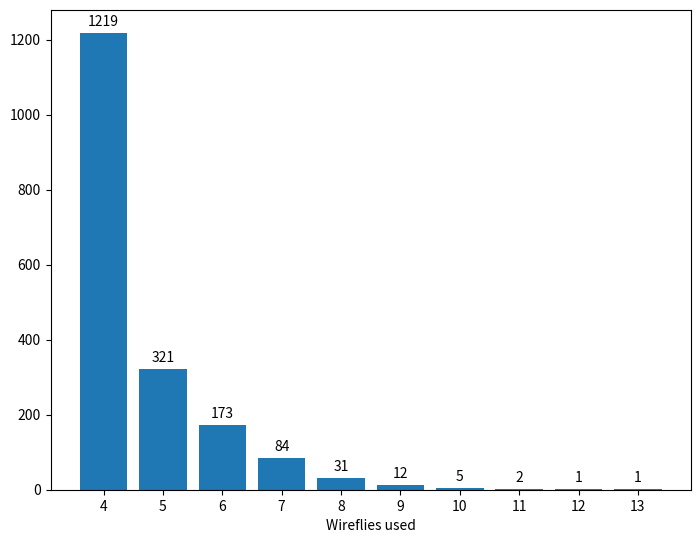
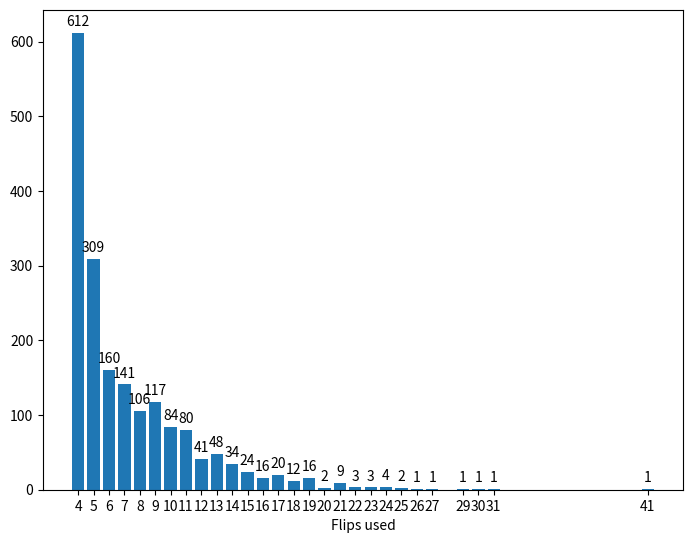

The matplotlib source for these figures, in order:
import random
import matplotlib.pyplot as plt
import numpy as np
from dataclasses import dataclass
from typing import Dict


@dataclass(frozen=True)
class Result:
    outcome: bool
    wireflies: int
    flips: int
    sequence: str


def combo(attempts: int, hp: int) -> Result:
    wireflies = 0
    seq = ""

    for j in range(attempts):
        coin = random.choice([True, False])
        if coin:
            seq += "H"
            hp += 1
            wireflies += 1
            if wireflies * 2 >= hp:
                print(f"Succeeded with {wireflies} wireflies after {len(seq)} coin flips\nSequence: {seq}")
                return Result(True, wireflies, len(seq), seq)
        else:
            wireflies = 0
            seq += "T"
    return Result(False, -1, -1, "")


def plot_data(sim_data: Dict, xlabel: str, filename: str) -> None:
    fig = plt.figure()
    ax = fig.add_axes([0, 0, 1, 1])
    rects = ax.bar(sim_data.keys(), sim_data.values())
    ax.set_xlabel(xlabel)
    ax.set_xticks(list(sim_data.keys()))
    ax.bar_label(rects, padding=3)

    plt.savefig(filename, bbox_inches='tight')


if __name__ == "__main__":

    n = 10000  # number of simulations
    flips = 100  # number of coin flips per simulation
    opp_hp = 4  # opponent's starting HP
    success = 0  # successful combo counter
    max_wf = 0  # maximum amount of wireflies in a successful combo
    max_flips = 0  # maximum amount of flips in a successful combo
    max_sequence = ""  # sequence of flips corresponding to the maximum amount
    wf_data = {}  # wirefly data for a bar graph
    flip_data = {}  # flip data for a bar graph

    for i in range(n):
        attempt = combo(flips, opp_hp)
        if attempt.outcome:
            success += 1
            try:
                wf_data[attempt.wireflies] += 1
            except KeyError:
                wf_data.update({attempt.wireflies: 1})
            try:
                flip_data[attempt.flips] += 1
            except KeyError:
                flip_data.update({attempt.flips: 1})
            if max_wf < attempt.wireflies:
                print(f"New wirefly max: {attempt.wireflies} wireflies")
                max_wf = attempt.wireflies
            if max_flips < attempt.flips:
                print(f"New flip max: {i} flips")
                max_flips = attempt.flips
                max_sequence = attempt.sequence

    print(
        f"Success rate: {success / n * 100}%\n"
        f"Max wireflies used: {max_wf}\n"
        f"Max flips: {max_flips}, with sequence\n{max_sequence}"
    )

    plot_data(wf_data, "Wireflies used", "wf_graph.png")
    plot_data(flip_data, "Flips used", "flip_graph.png")
